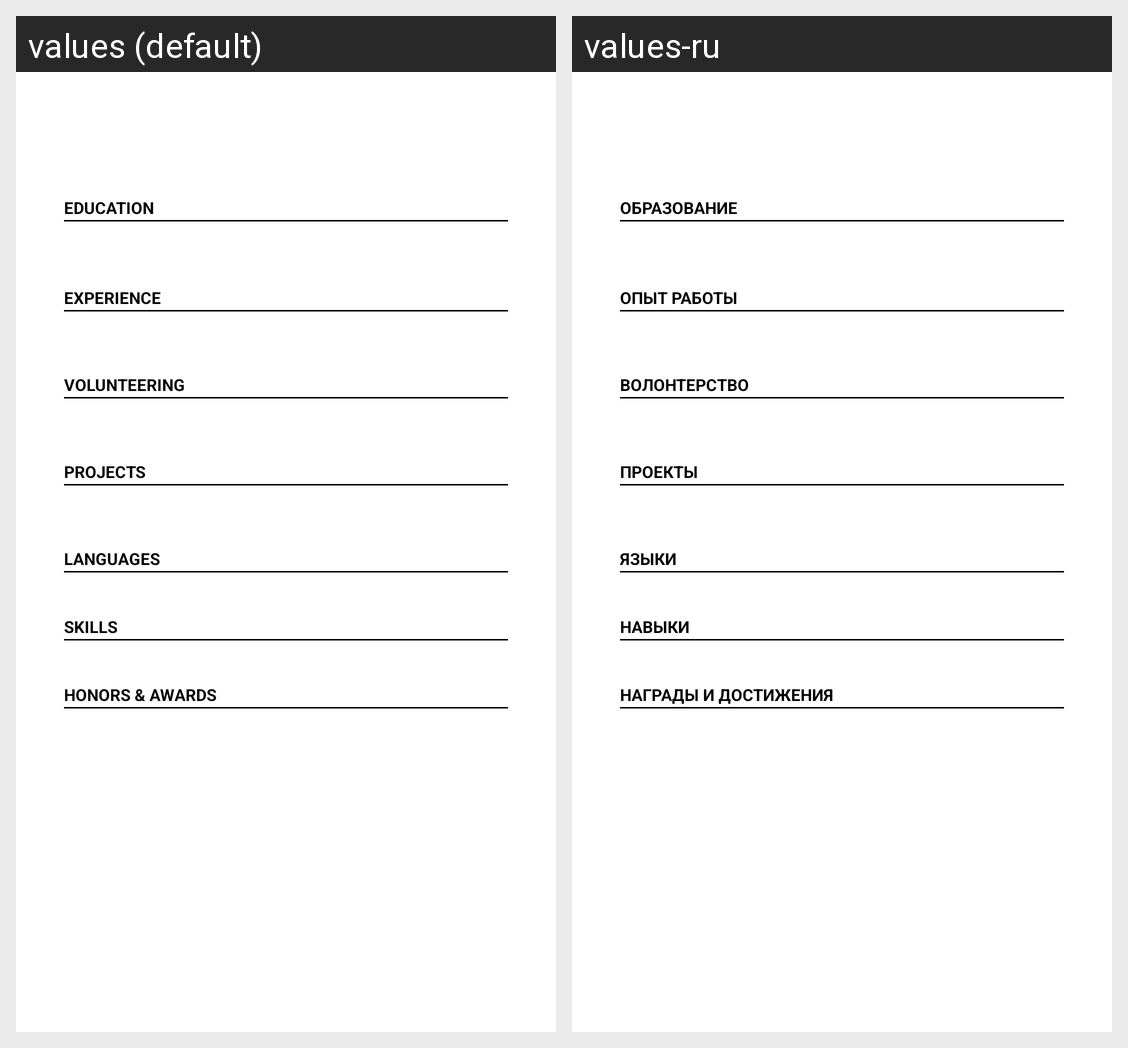

This grid shows one Android layout under two languages. Give, for every string resource on the screen, its name, the default text and each shown locale's text.
Android screen res/layout/resume_content_minimal.xml rendered under 2 locales, left to right: values (default), values-ru. Device: Nexus 5 (rendered at 1080×1920; each locale shown at half size, 540×960, under a caption strip naming it); theme Theme.Login.
Strings drawn on this screen, with the default value and each locale's value (text and hints the layout hard-codes, and strings that could not be matched under every locale, appear in the picture but are not listed):

label_education
  values: EDUCATION
  values-ru: ОБРАЗОВАНИЕ

label_experience
  values: EXPERIENCE
  values-ru: ОПЫТ РАБОТЫ

label_volunteering
  values: VOLUNTEERING
  values-ru: ВОЛОНТЕРСТВО

label_projects
  values: PROJECTS
  values-ru: ПРОЕКТЫ

label_languages
  values: LANGUAGES
  values-ru: ЯЗЫКИ

label_skills
  values: SKILLS
  values-ru: НАВЫКИ

label_awards
  values: HONORS & AWARDS
  values-ru: НАГРАДЫ И ДОСТИЖЕНИЯ
